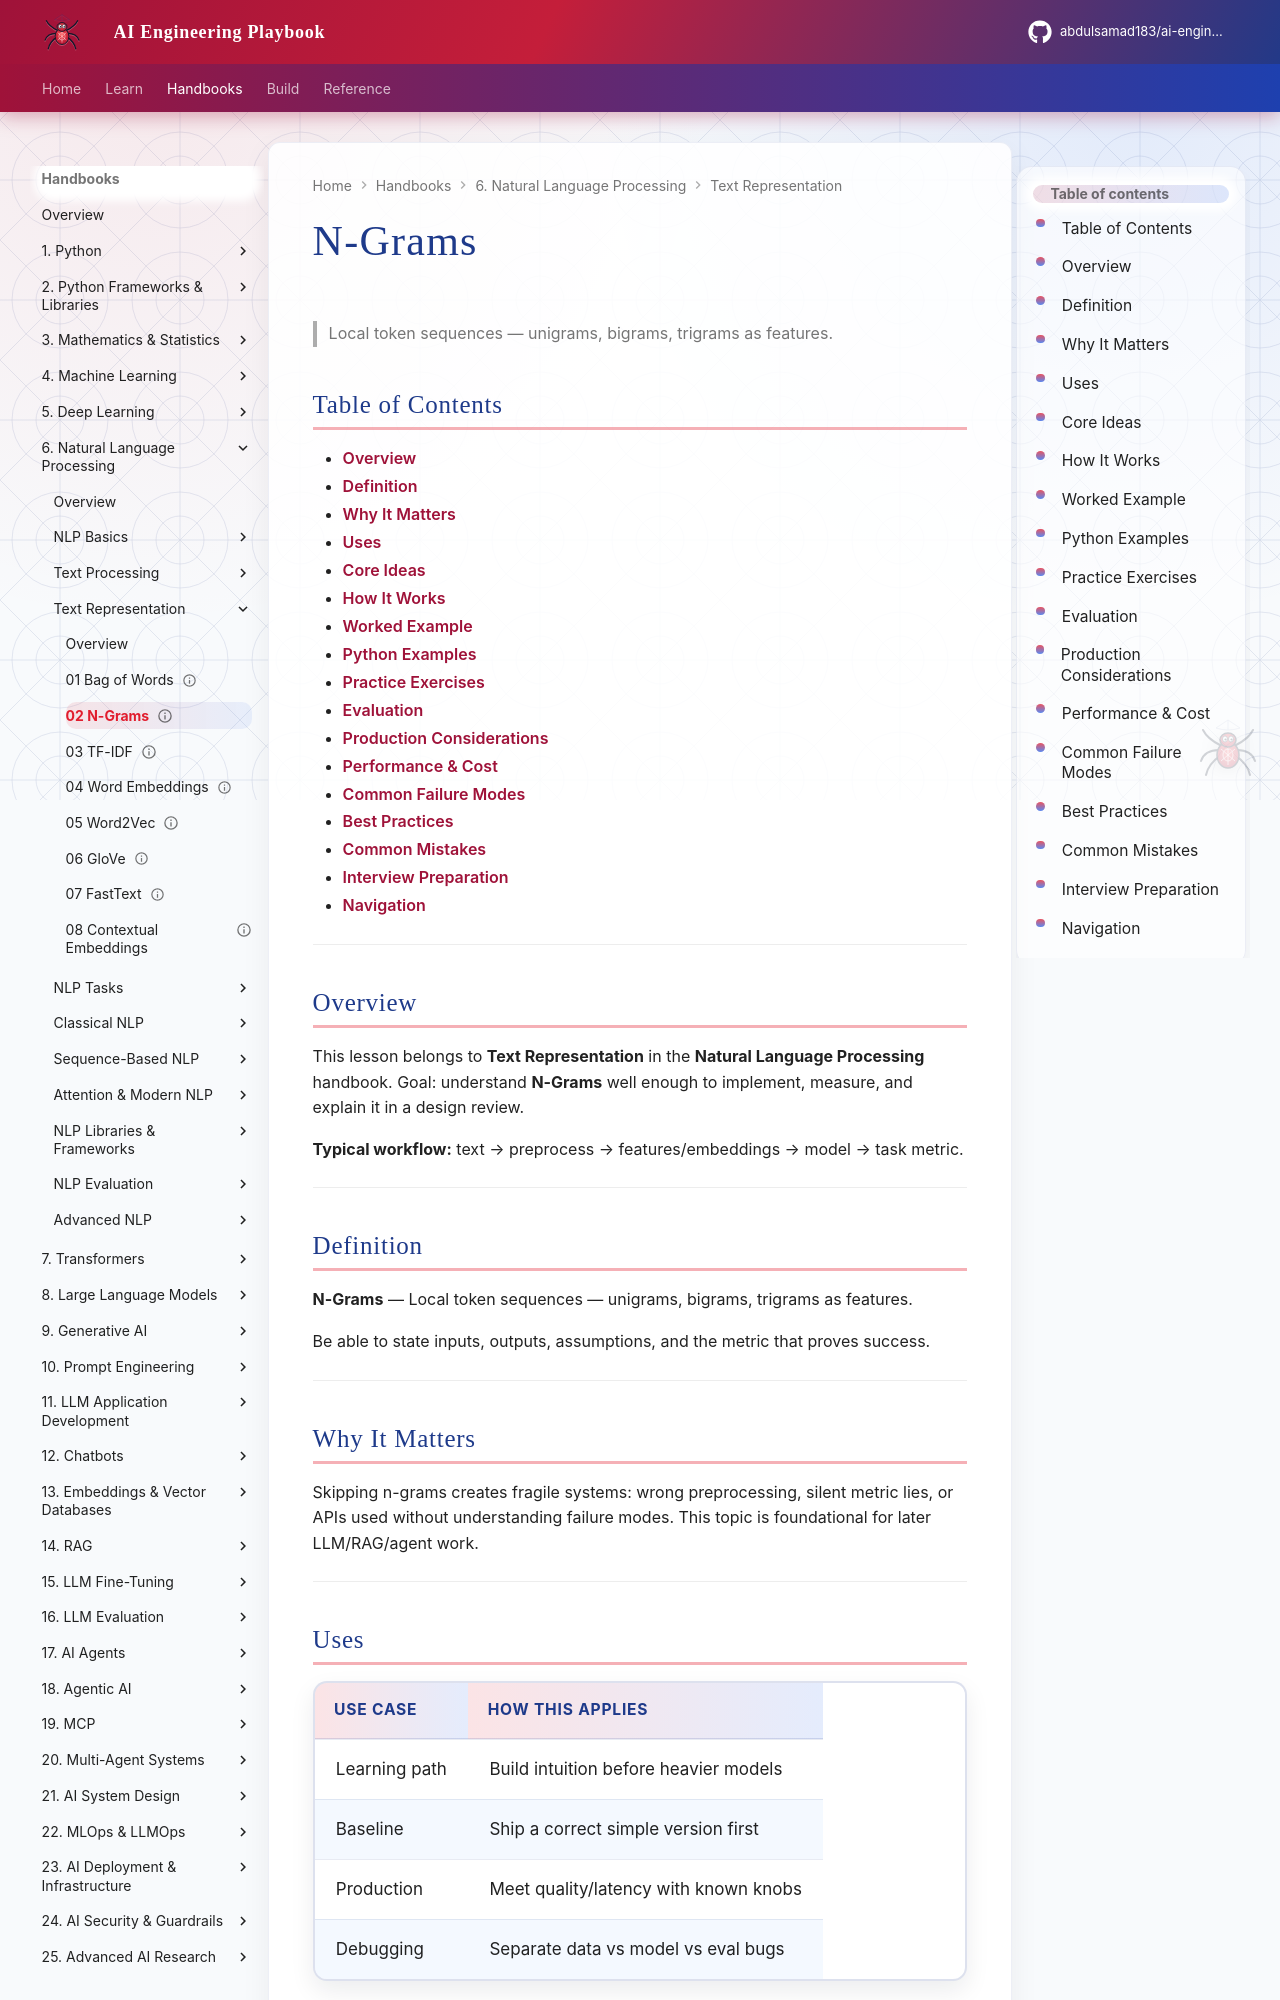

repository: abdulsamad183/ai-engineering-playbook · page: domains/natural-language-processing/text-representation/02-n-grams/index.html · generator: mkdocs

---
title: "N-Grams"
description: "Local token sequences — unigrams, bigrams, trigrams as features."
domain: natural-language-processing
tags: [text-representation, natural-language-processing]
status: published
created: 2026-08-11
updated: 2026-08-12
version: "2.0"
related:
  - ../README.md
  - ../../mathematics-statistics/README.md
  - ../../machine-learning/README.md
  - ../../transformers/README.md
---

# N-Grams

> Local token sequences — unigrams, bigrams, trigrams as features.

## Table of Contents

- [Overview](#overview)
- [Definition](#definition)
- [Why It Matters](#why-it-matters)
- [Uses](#uses)
- [Core Ideas](#core-ideas)
- [How It Works](#how-it-works)
- [Worked Example](#worked-example)
- [Python Examples](#python-examples)
- [Practice Exercises](#practice-exercises)
- [Evaluation](#evaluation)
- [Production Considerations](#production-considerations)
- [Performance & Cost](#performance--cost)
- [Common Failure Modes](#common-failure-modes)
- [Best Practices](#best-practices)
- [Common Mistakes](#common-mistakes)
- [Interview Preparation](#interview-preparation)
- [Navigation](#navigation)

---

## Overview

This lesson belongs to **Text Representation** in the **Natural Language Processing** handbook. Goal: understand **N-Grams** well enough to implement, measure, and explain it in a design review.

**Typical workflow:** text → preprocess → features/embeddings → model → task metric.

---

## Definition

**N-Grams** — Local token sequences — unigrams, bigrams, trigrams as features.

Be able to state inputs, outputs, assumptions, and the metric that proves success.

---

## Why It Matters

Skipping n-grams creates fragile systems: wrong preprocessing, silent metric lies, or APIs used without understanding failure modes. This topic is foundational for later LLM/RAG/agent work.

---
